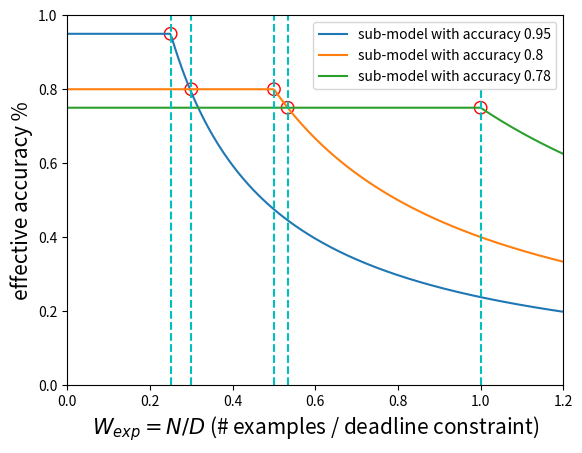

This chart was generated by the following Python code:

import matplotlib.pyplot as plt
import numpy as np

x = np.linspace(0, 1.2, 300)
print(x)


interval0 = [0.95 if (i < 0.25) else 0 for i in x]
interval1 = [0.95 if (i > 0.25) else 0 for i in x]
y1 = interval0 + (0.25/x) * interval1

interval2 = [0.8 if (i < 0.5) else 0 for i in x]
interval3 = [0.8 if (i > 0.5) else 0 for i in x]
y2 = interval2 + (0.5/x) * interval3

interval4 = [0.75 if (i < 1) else 0 for i in x]
interval5 = [0.75 if (i > 1) else 0 for i in x]
y3 = interval4 + (1/x) * interval5


interval01 = [0.9 if (i < 100) else 0 for i in x]
interval02 = [1 if (100 < i <130) else 0 for i in x]
interval03 = [0.7 if (200 >= i > 130) else 0 for i in x]
interval04 = [1 if (200 < i < 235) else 0 for i in x]


interval05 = [0.6 if ( 235 < i < 300) else 0 for i in x]
interval06 = [1 if (i > 300) else 0 for i in x]

interval0000 = [0.05 for i in x]

y4 = interval01 + \
     (90/x) * interval02 + \
     interval03 + \
     (140/x) * interval04 + \
     interval05 + \
     (180/x) * interval06 + interval0000


plt.xlim((0, 1.2))
plt.ylim((0, 1))
plt.xlabel('$W_{exp}=N/D$ (# examples / deadline constraint)', fontsize=15)
plt.ylabel('effective accuracy %', fontsize=15)


plt.plot(x, y1, label='sub-model with accuracy 0.95')
plt.plot(x, y2, label='sub-model with accuracy 0.8')
plt.plot(x, y3, label='sub-model with accuracy 0.78')
# plt.plot(x, y4, label='list4')

# 画点和线
plt.vlines(0.25, 0, 1, colors="c", linestyles="dashed")
plt.vlines(0.5, 0, 1, colors="c", linestyles="dashed")
plt.vlines(1, 0, 0.8, colors="c", linestyles="dashed")
plt.vlines(0.3, 0, 1, colors="c", linestyles="dashed")
plt.vlines(0.53333, 0, 1, colors="c", linestyles="dashed")

xc1, yc1 = 0.25, 0.95
plt.scatter(xc1, yc1, s=80, facecolors='none', edgecolors='r')
xc1, yc1 = 0.3, 0.8
plt.scatter(xc1, yc1, s=80, facecolors='none', edgecolors='r')
xc1, yc1 = 0.5, 0.8
plt.scatter(xc1, yc1, s=80, facecolors='none', edgecolors='r')
xc1, yc1 = 0.533, 0.75
plt.scatter(xc1, yc1, s=80, facecolors='none', edgecolors='r')
xc1, yc1 = 1, 0.75
plt.scatter(xc1, yc1, s=80, facecolors='none', edgecolors='r')

plt.legend()
plt.savefig('./ideal_effitive_accuracy.jpg')
plt.show()

# CUDA_VISIBLE_DEVICES=0,1,2 python train.py --exp_name resnet_50 --net_type resnet --group 8 --depth 50 --sr_list 1.0 0.75 0.5 0.25 --sr_scheduler_type random_min_max --sr_rand_num 1 --epoch 100 --batch_size 256 --lr 0.1  --dataset cifar10 --data_dir $HOME/data/ --log_freq 50
